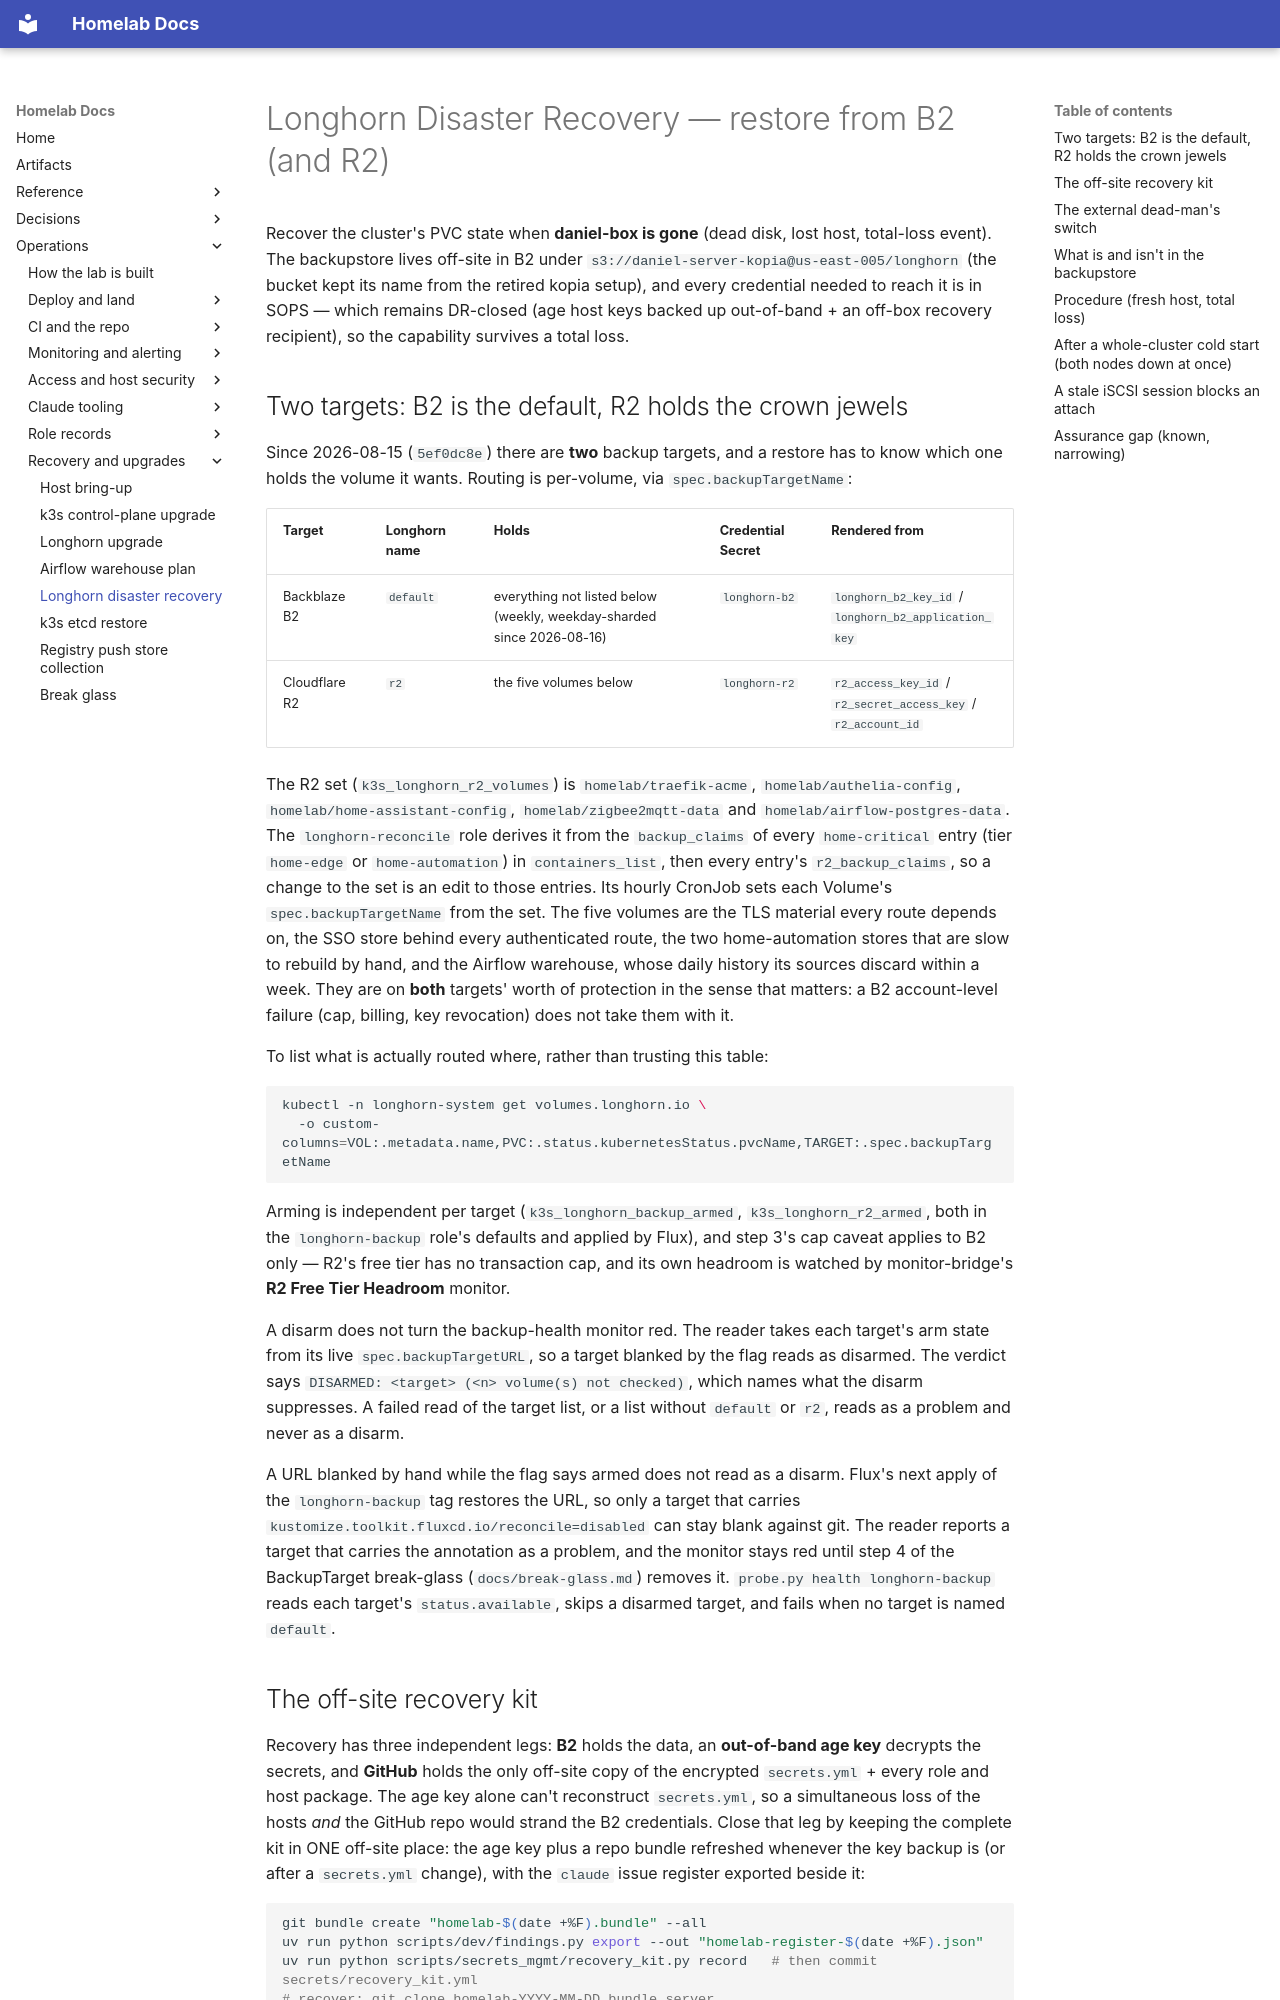

repository: DanielH2018/server · page: longhorn-disaster-recovery/index.html · generator: mkdocs

# Longhorn Disaster Recovery — restore from B2 (and R2)

Recover the cluster's PVC state when **daniel-box is gone** (dead disk, lost host,
total-loss event). The backupstore lives off-site in B2 under
`s3://daniel-server-kopia@us-east-005/longhorn` (the bucket kept its name from the retired
kopia setup), and every credential needed to reach it is
in SOPS — which remains DR-closed (age host keys backed up out-of-band +
an off-box recovery recipient), so the capability survives a total loss.

## Two targets: B2 is the default, R2 holds the crown jewels

Since 2026-08-15 (`5ef0dc8e`) there are **two** backup targets, and a restore has to know
which one holds the volume it wants. Routing is per-volume, via `spec.backupTargetName`:

| Target | Longhorn name | Holds | Credential Secret | Rendered from |
|---|---|---|---|---|
| Backblaze B2 | `default` | everything not listed below (weekly, weekday-sharded since 2026-08-16) | `longhorn-b2` | `longhorn_b2_key_id` / `longhorn_b2_application_key` |
| Cloudflare R2 | `r2` | the five volumes below | `longhorn-r2` | `r2_access_key_id` / `r2_secret_access_key` / `r2_account_id` |

The R2 set (`k3s_longhorn_r2_volumes`) is `homelab/traefik-acme`,
`homelab/authelia-config`, `homelab/home-assistant-config`, `homelab/zigbee2mqtt-data` and
`homelab/airflow-postgres-data`. The `longhorn-reconcile` role derives it from the
`backup_claims` of every `home-critical` entry (tier `home-edge` or `home-automation`) in
`containers_list`, then every entry's `r2_backup_claims`, so a change to the set is an edit
to those entries. Its hourly CronJob sets each Volume's `spec.backupTargetName` from the set.
The five volumes are the TLS material every route depends on, the SSO store behind every
authenticated route, the two home-automation stores that are slow to rebuild by hand, and
the Airflow warehouse, whose daily history its sources discard within a week. They are on
**both**
targets' worth of protection in the sense that matters: a B2 account-level failure (cap,
billing, key revocation) does not take them with it.

To list what is actually routed where, rather than trusting this table:

```bash
kubectl -n longhorn-system get volumes.longhorn.io \
  -o custom-columns=VOL:.metadata.name,PVC:.status.kubernetesStatus.pvcName,TARGET:.spec.backupTargetName
```

Arming is independent per target (`k3s_longhorn_backup_armed`, `k3s_longhorn_r2_armed`, both in
the `longhorn-backup` role's defaults and applied by Flux), and step 3's cap caveat applies to B2 only — R2's free tier has no transaction cap, and its
own headroom is watched by monitor-bridge's **R2 Free Tier Headroom** monitor.

A disarm does not turn the backup-health monitor red. The reader takes each target's arm
state from its live `spec.backupTargetURL`, so a target blanked by the flag reads as disarmed.
The verdict says `DISARMED: <target> (<n> volume(s) not checked)`, which names what the disarm
suppresses. A failed read of the target list, or a list without `default` or `r2`, reads as a
problem and never as a disarm.

A URL blanked by hand while the flag says armed does not read as a disarm. Flux's next apply of
the `longhorn-backup` tag restores the URL, so only a target that carries
`kustomize.toolkit.fluxcd.io/reconcile=disabled` can stay blank against git. The reader reports a
target that carries the annotation as a problem, and the monitor stays red until step 4 of the
BackupTarget break-glass (`docs/break-glass.md`) removes it. `probe.py health longhorn-backup`
reads each target's `status.available`, skips a disarmed target, and fails when no target is
named `default`.
